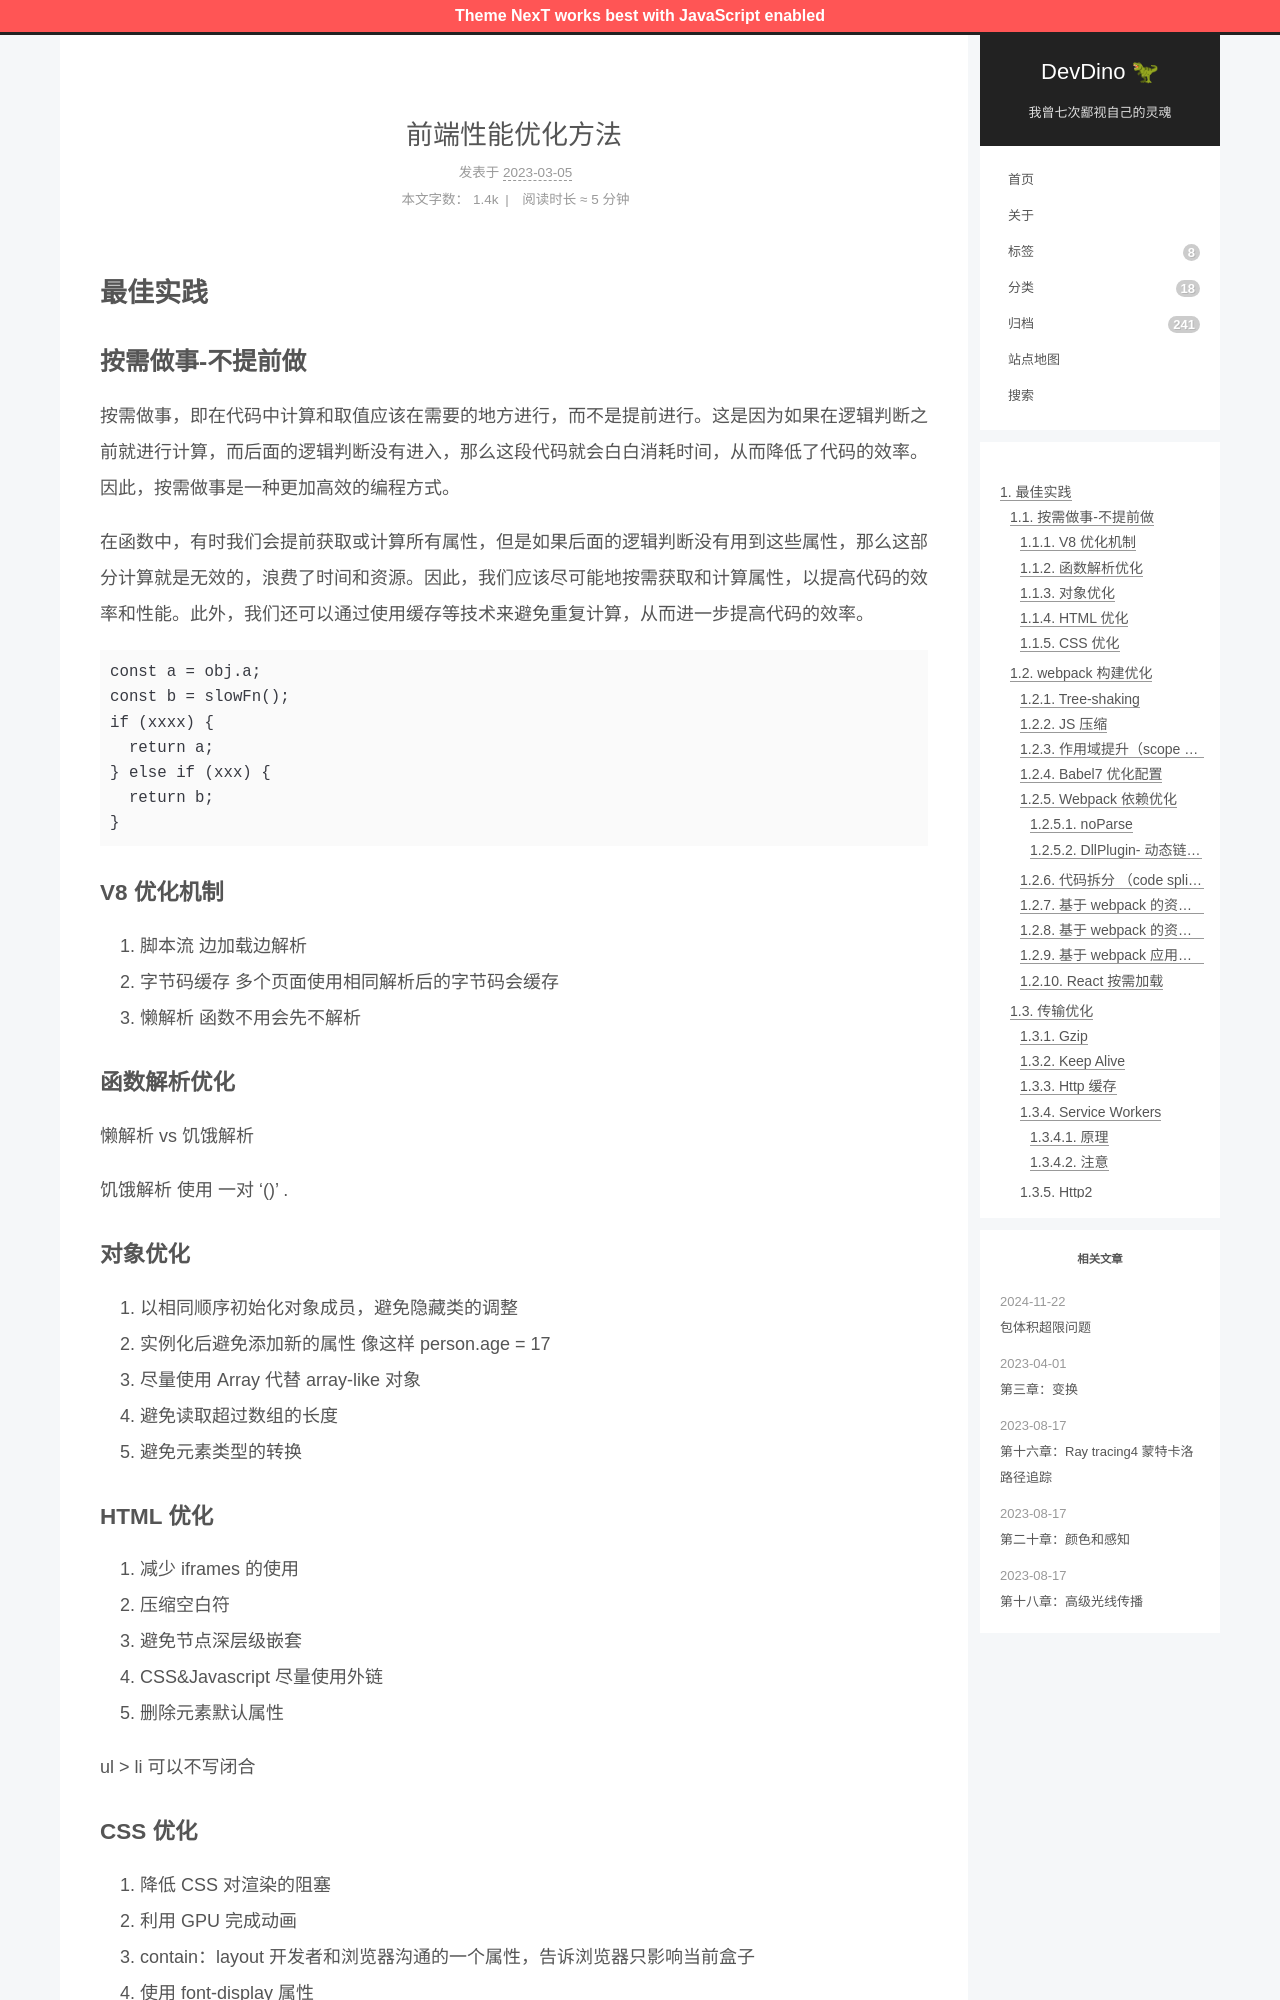

repository: afetmin/blog · page: 前端性能优化方法/index.html · generator: jekyll

---
title: 前端性能优化方法
date: "2023-03-05 11:27:58"
categories: js
---

# 最佳实践

## 按需做事-不提前做

按需做事，即在代码中计算和取值应该在需要的地方进行，而不是提前进行。这是因为如果在逻辑判断之前就进行计算，而后面的逻辑判断没有进入，那么这段代码就会白白消耗时间，从而降低了代码的效率。因此，按需做事是一种更加高效的编程方式。

在函数中，有时我们会提前获取或计算所有属性，但是如果后面的逻辑判断没有用到这些属性，那么这部分计算就是无效的，浪费了时间和资源。因此，我们应该尽可能地按需获取和计算属性，以提高代码的效率和性能。此外，我们还可以通过使用缓存等技术来避免重复计算，从而进一步提高代码的效率。

```js
const a = obj.a;
const b = slowFn();
if (xxxx) {
  return a;
} else if (xxx) {
  return b;
}
```

### V8 优化机制

1. 脚本流 边加载边解析
2. 字节码缓存 多个页面使用相同解析后的字节码会缓存
3. 懒解析 函数不用会先不解析

### 函数解析优化

懒解析 vs 饥饿解析

饥饿解析 使用 一对 '()' .

### 对象优化

1. 以相同顺序初始化对象成员，避免隐藏类的调整
2. 实例化后避免添加新的属性 像这样 person.age = 17
3. 尽量使用 Array 代替 array-like 对象
4. 避免读取超过数组的长度
5. 避免元素类型的转换

### HTML 优化

1. 减少 iframes 的使用
2. 压缩空白符
3. 避免节点深层级嵌套
4. CSS&Javascript 尽量使用外链
5. 删除元素默认属性

ul > li 可以不写闭合

### CSS 优化

1. 降低 CSS 对渲染的阻塞
2. 利用 GPU 完成动画
3. contain：layout 开发者和浏览器沟通的一个属性，告诉浏览器只影响当前盒子
4. 使用 font-display 属性

## webpack 构建优化
